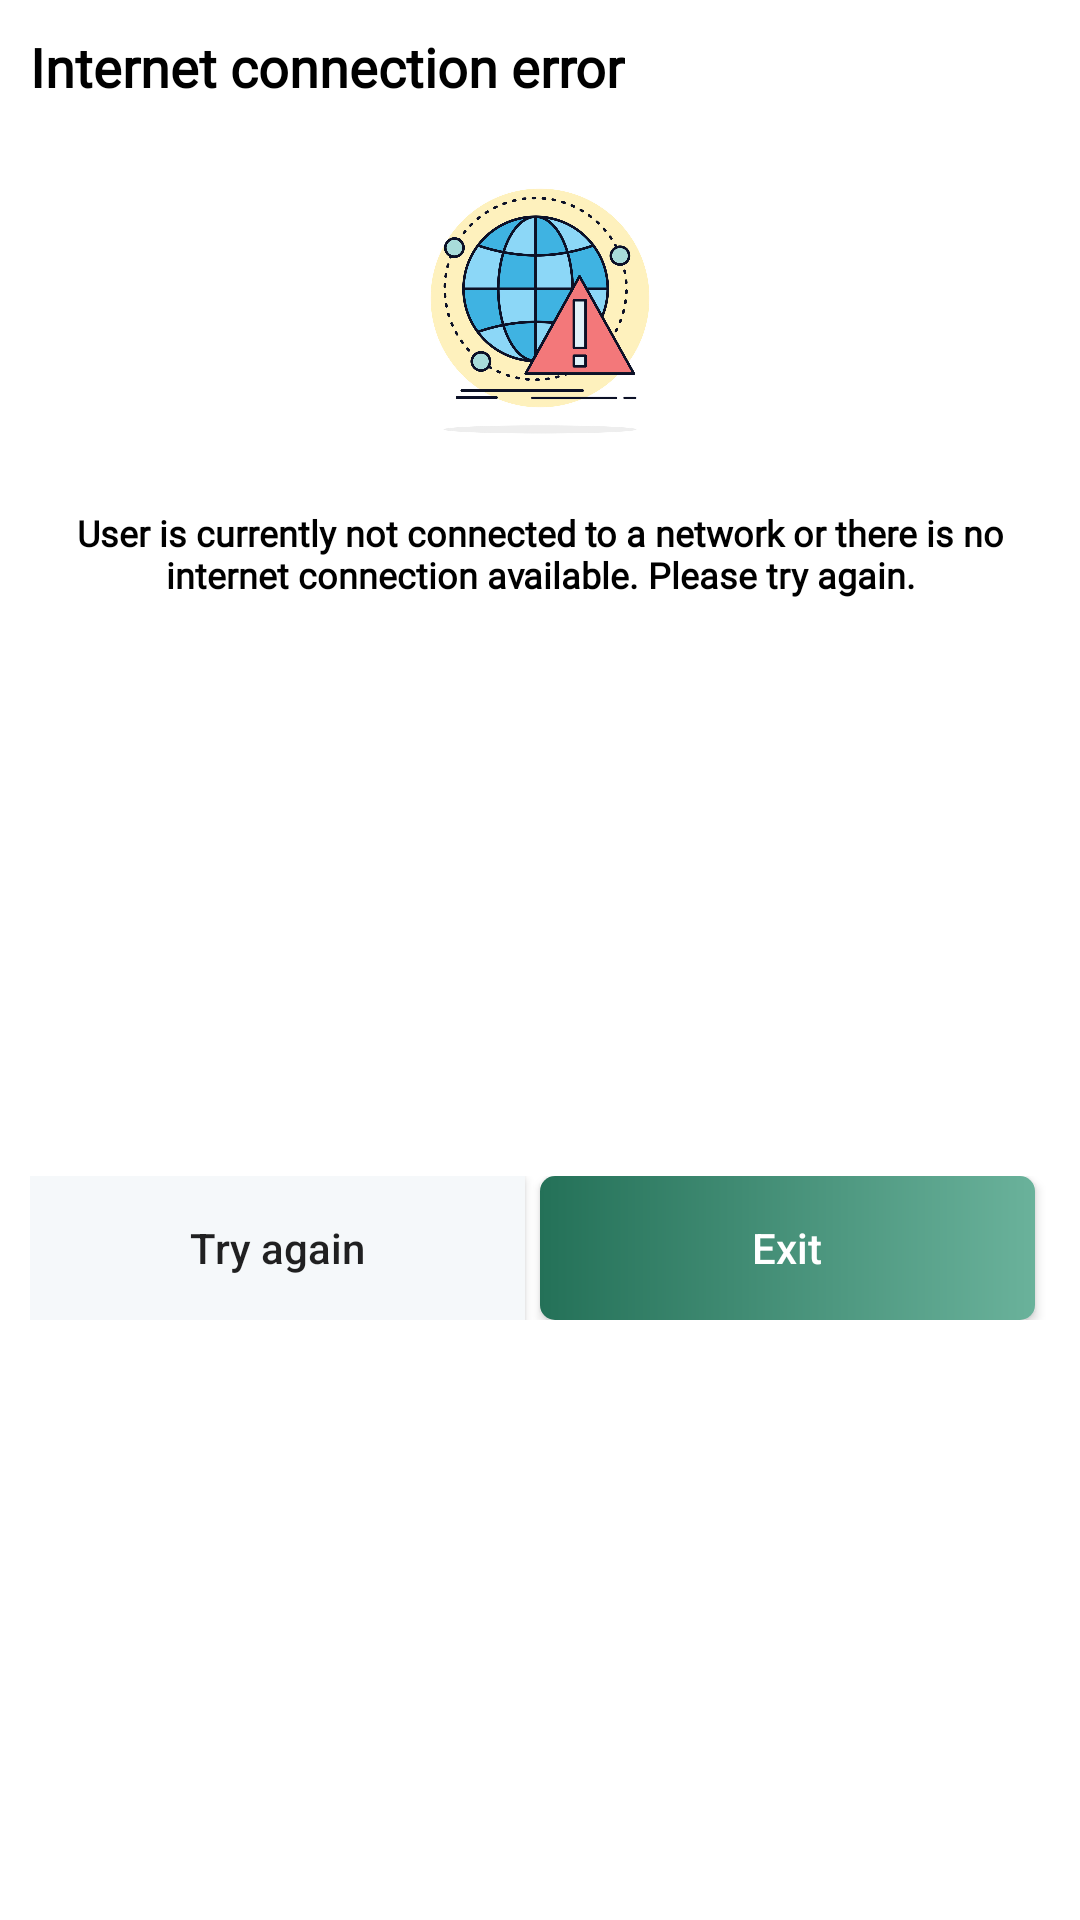

The Android layout XML behind this screen, and the referenced resources:
<!-- AndroidManifest.xml: application theme Theme.OnlineShop -->
<!-- res/layout/no_nettwork_dialog.xml -->
<?xml version="1.0" encoding="utf-8"?>
<androidx.constraintlayout.widget.ConstraintLayout xmlns:android="http://schemas.android.com/apk/res/android"
    android:layout_width="match_parent"
    android:layout_height="wrap_content"
    xmlns:app="http://schemas.android.com/apk/res-auto">

    <TextView
        android:id="@+id/tvResetPassword"
        android:layout_width="wrap_content"
        android:layout_height="wrap_content"
        android:layout_marginTop="10dp"
        android:layout_marginStart="10dp"
        android:fontFamily="@font/poppins_thin"
        android:text="@string/internet_connection_error"
        android:textColor="@color/black"
        android:textSize="18sp"
        android:textStyle="bold"
        app:layout_constraintStart_toStartOf="parent"
        app:layout_constraintTop_toTopOf="parent"/>

    <ImageView
        android:id="@+id/imNetworkError"
        android:layout_width="120dp"
        android:layout_height="120dp"
        android:layout_marginTop="5dp"
        android:src="@drawable/nettwork_error"
        app:layout_constraintEnd_toEndOf="parent"
        app:layout_constraintStart_toStartOf="parent"
        app:layout_constraintTop_toBottomOf="@id/tvResetPassword" />

    <TextView
        android:id="@+id/tvResetPasswordText"
        android:layout_width="0dp"
        android:layout_height="wrap_content"
        android:layout_marginTop="10dp"
        android:layout_marginEnd="10dp"
        android:gravity="center"
        android:fontFamily="@font/poppins_light"
        android:text="@string/user__not_connected_to_a_network"
        android:textColor="@color/black"
        android:textSize="12sp"
        android:textStyle="bold"
        app:layout_constraintEnd_toEndOf="parent"
        app:layout_constraintStart_toStartOf="@+id/tvResetPassword"
        app:layout_constraintTop_toBottomOf="@+id/imNetworkError" />


    <LinearLayout
        android:layout_width="0dp"
        android:layout_height="wrap_content"
        android:layout_marginTop="12dp"
        android:layout_marginBottom="20dp"
        android:orientation="horizontal"
        app:layout_constraintBottom_toBottomOf="parent"
        app:layout_constraintStart_toStartOf="@id/tvResetPasswordText"
        app:layout_constraintEnd_toEndOf="@id/tvResetPasswordText"
        app:layout_constraintTop_toBottomOf="@id/tvResetPasswordText">

        <androidx.appcompat.widget.AppCompatButton
            android:id="@+id/butTryAgain"
            android:layout_width="wrap_content"
            android:layout_height="wrap_content"
            android:layout_marginEnd="5dp"
            android:layout_weight="1"
            android:background="@drawable/white_background"
            android:text="@string/try_again"
            android:textAllCaps="false"/>

        <androidx.appcompat.widget.AppCompatButton
            android:id="@+id/butGoOut"
            android:layout_width="wrap_content"
            android:layout_height="wrap_content"
            android:layout_marginEnd="5dp"
            android:layout_weight="1"
            android:background="@drawable/blue_background"
            android:text="@string/go_out"
            android:textColor="@color/white"
            android:textAllCaps="false"/>

    </LinearLayout>

</androidx.constraintlayout.widget.ConstraintLayout>
<!-- resources referenced by this layout -->
<resources>
  <color name="black">#FF000000</color>
  <color name="white">#FFFFFFFF</color>
  <!-- drawable blue_background (drawable) -->
  <shape android:shape="rectangle" xmlns:android="http://schemas.android.com/apk/res/android">
      <gradient
          android:type="linear"
          android:angle="0"
          android:startColor="#247158"
          android:endColor="#6AB29B" />
      <corners android:radius="@dimen/buttonCorners"/>
  </shape>
  <!-- drawable nettwork_error: jpg bitmap (drawable, 236452 bytes) -->
  <!-- drawable white_background (drawable) -->
  <?xml version="1.0" encoding="utf-8"?>
  <shape android:shape="rectangle" xmlns:android="http://schemas.android.com/apk/res/android">
      <solid android:color="#F5F8FA"/>
      
  </shape>
  <string name="go_out">Exit</string>
  <string name="internet_connection_error">Internet connection error</string>
  <string name="try_again">Try again</string>
  <string name="user__not_connected_to_a_network">User is currently not connected to a network or there is no internet connection available. Please try again.</string>
  <style name="Theme.OnlineShop" parent="Theme.MaterialComponents.Light.NoActionBar">
          
          <item name="colorPrimary">@color/purple_500</item>
          <item name="colorPrimaryVariant">@color/g_braun</item>
          <item name="colorOnPrimary">@color/white</item>
          
          <item name="colorSecondary">@color/teal_200</item>
          <item name="colorSecondaryVariant">@color/teal_700</item>
          <item name="colorOnSecondary">@color/black</item>
          
          <item name="android:windowFullscreen">true</item>
          <item name="android:statusBarColor">?attr/colorPrimaryVariant</item>
          
          <item name="bottomSheetDialogTheme">@style/AppBottomSheetDialogTheme</item>
      </style>
  <dimen name="buttonCorners">5dp</dimen>
  <color name="purple_500">#FF6200EE</color>
  <color name="g_braun">#95877A</color>
  <color name="teal_200">#FF03DAC5</color>
  <color name="teal_700">#FF018786</color>
  <style name="AppBottomSheetDialogTheme" parent="Theme.Design.Light.BottomSheetDialog">
          <item name="bottomSheetStyle">@style/AppModalStyle</item>
      </style>
  <style name="AppModalStyle" parent="Widget.Design.BottomSheet.Modal">
          <item name="android:background">@drawable/corner_sheet_dialog</item>
      </style>
</resources>
